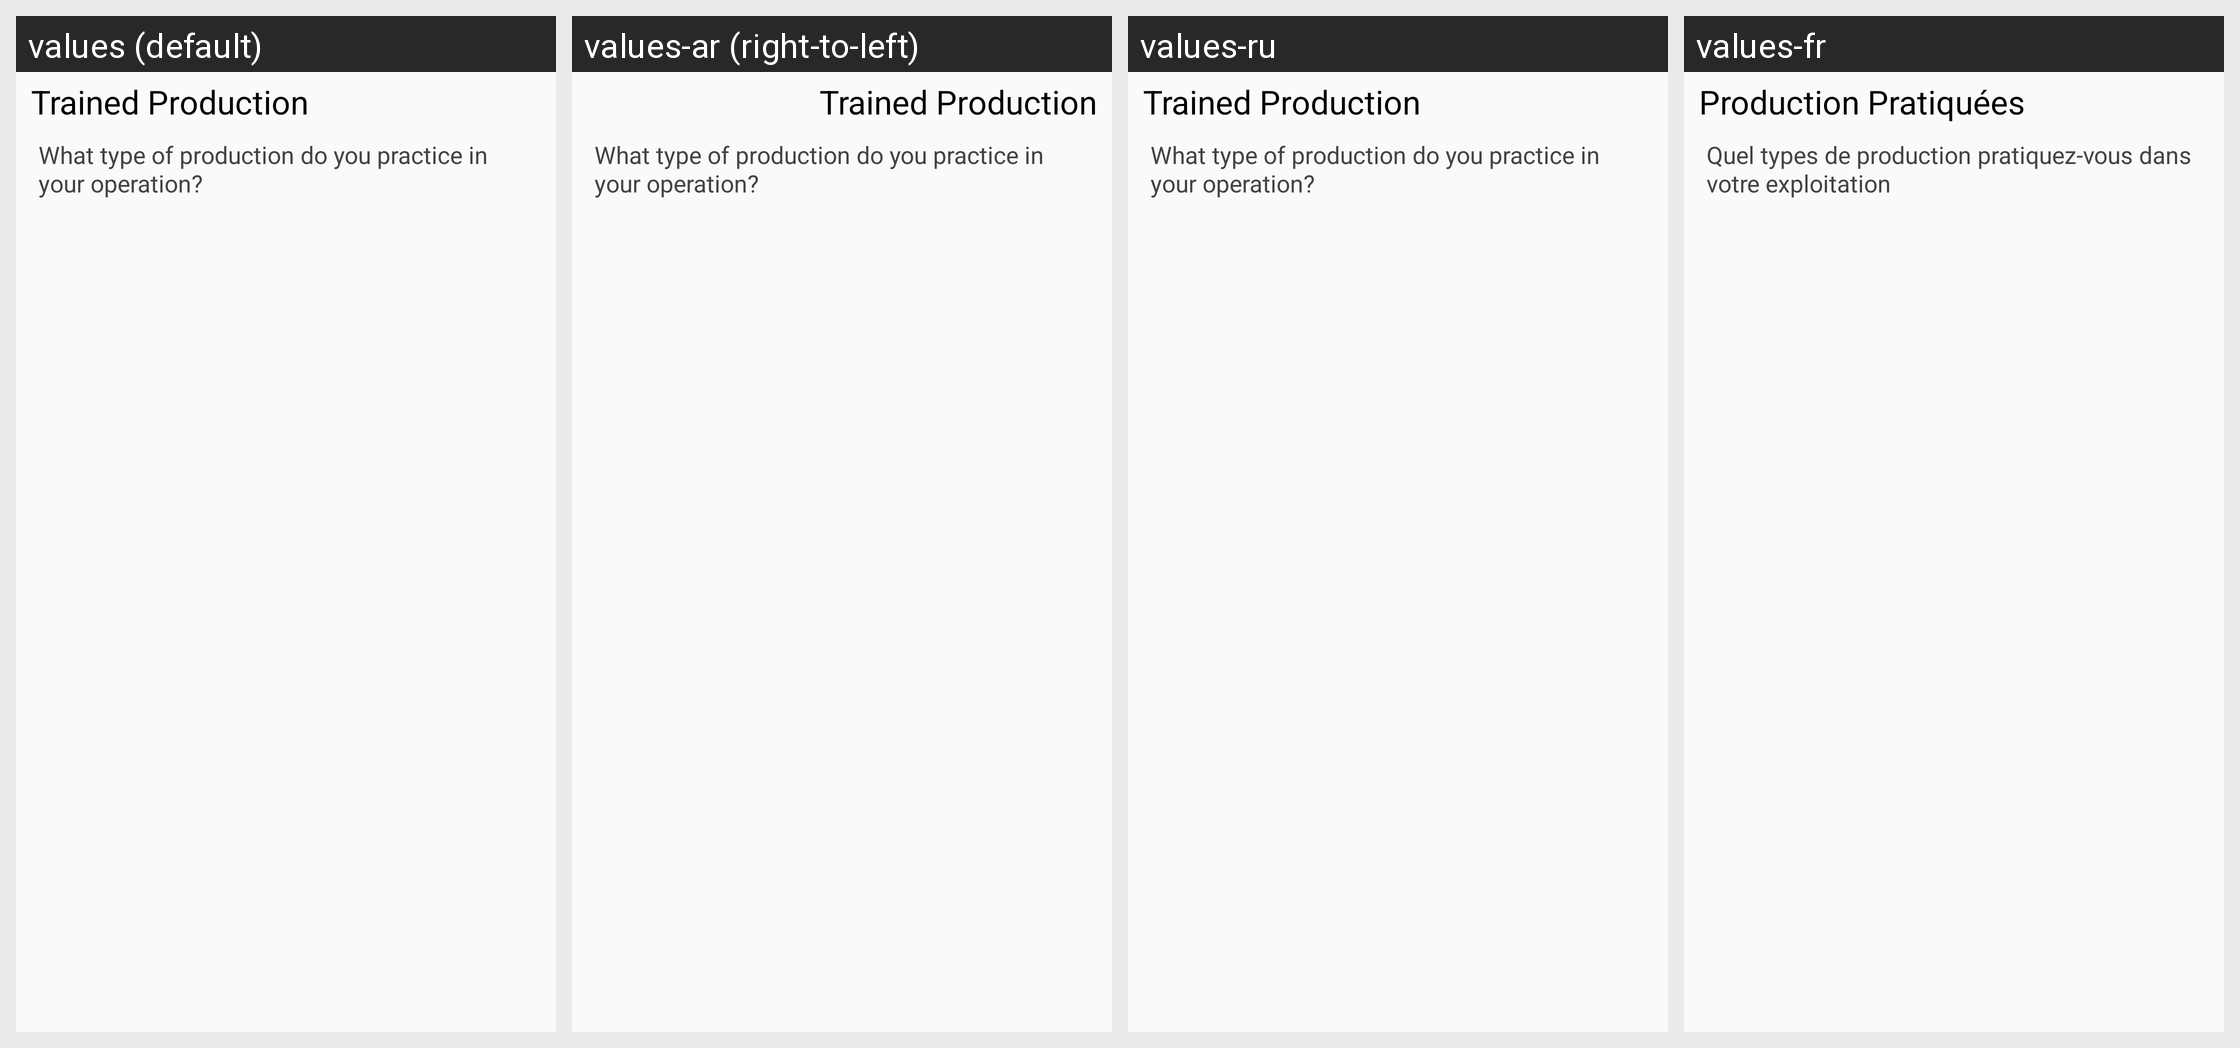

Locale-by-locale string values for the Android screen shown in this grid:
Android screen res/layout/sn_farmer_trained_production.xml rendered under 4 locales, left to right: values (default), values-ar (right-to-left), values-ru, values-fr. Device: Nexus 5 (rendered at 1080×1920; each locale shown at half size, 540×960, under a caption strip naming it); theme AppTheme.
Other locales in the repository, not shown: values-af, values-ca.
Strings drawn on this screen, with the default value and each locale's value (text and hints the layout hard-codes, and strings that could not be matched under every locale, appear in the picture but are not listed):

farmer_trained_production_title
  values: Trained Production
  values-ar: Trained Production  [not translated; the default value is used]
  values-ru: Trained Production  [not translated; the default value is used]
  values-fr: Production Pratiquées

farmer_trained_production_type
  values: What type of production do you practice in your operation?
  values-ar: What type of production do you practice in your operation?  [not translated; the default value is used]
  values-ru: What type of production do you practice in your operation?  [not translated; the default value is used]
  values-fr: Quel types de production pratiquez-vous dans votre exploitation
